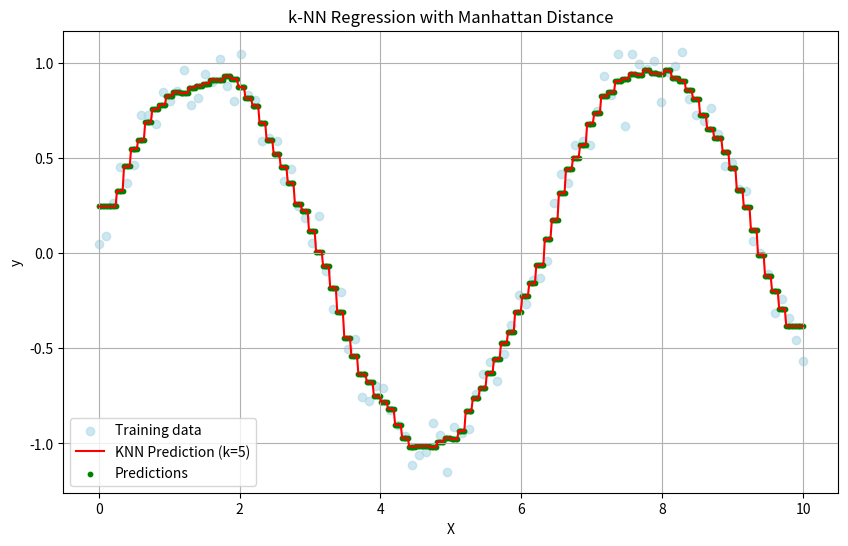

Write the Python code that produced this figure.
import numpy as np
import matplotlib.pyplot as plt

np.random.seed(42)
X_train = np.linspace(0, 10, 100).reshape(-1, 1)
y_train = np.sin(X_train).ravel() + np.random.normal(0, 0.1, 100)  

class KNNRegressor:
    def __init__(self, k=5):
        self.k = k

    def fit(self, X, y):
        self.X_train = np.array(X)
        self.y_train = np.array(y)

    def predict(self, X):
        predictions = []
        for x in X:
            distances = np.sum(np.abs(self.X_train - x), axis=1)
            k_indices = np.argsort(distances)[:self.k]
            k_values = self.y_train[k_indices]
            predictions.append(np.mean(k_values))
        return np.array(predictions)

model = KNNRegressor(k=5)
model.fit(X_train, y_train)

X_test = np.linspace(0, 10, 500).reshape(-1, 1)
y_pred = model.predict(X_test)

# Visualization
plt.figure(figsize=(10, 6))
plt.scatter(X_train, y_train, color='lightblue', label='Training data', alpha=0.6)
plt.plot(X_test, y_pred, color='red', label='KNN Prediction (k=5)')
plt.scatter(X_test, y_pred, color='green', s=10, label='Predictions')  # Show prediction points
plt.title("k-NN Regression with Manhattan Distance")
plt.xlabel("X")
plt.ylabel("y")
plt.legend()
plt.grid(True)
plt.show()
